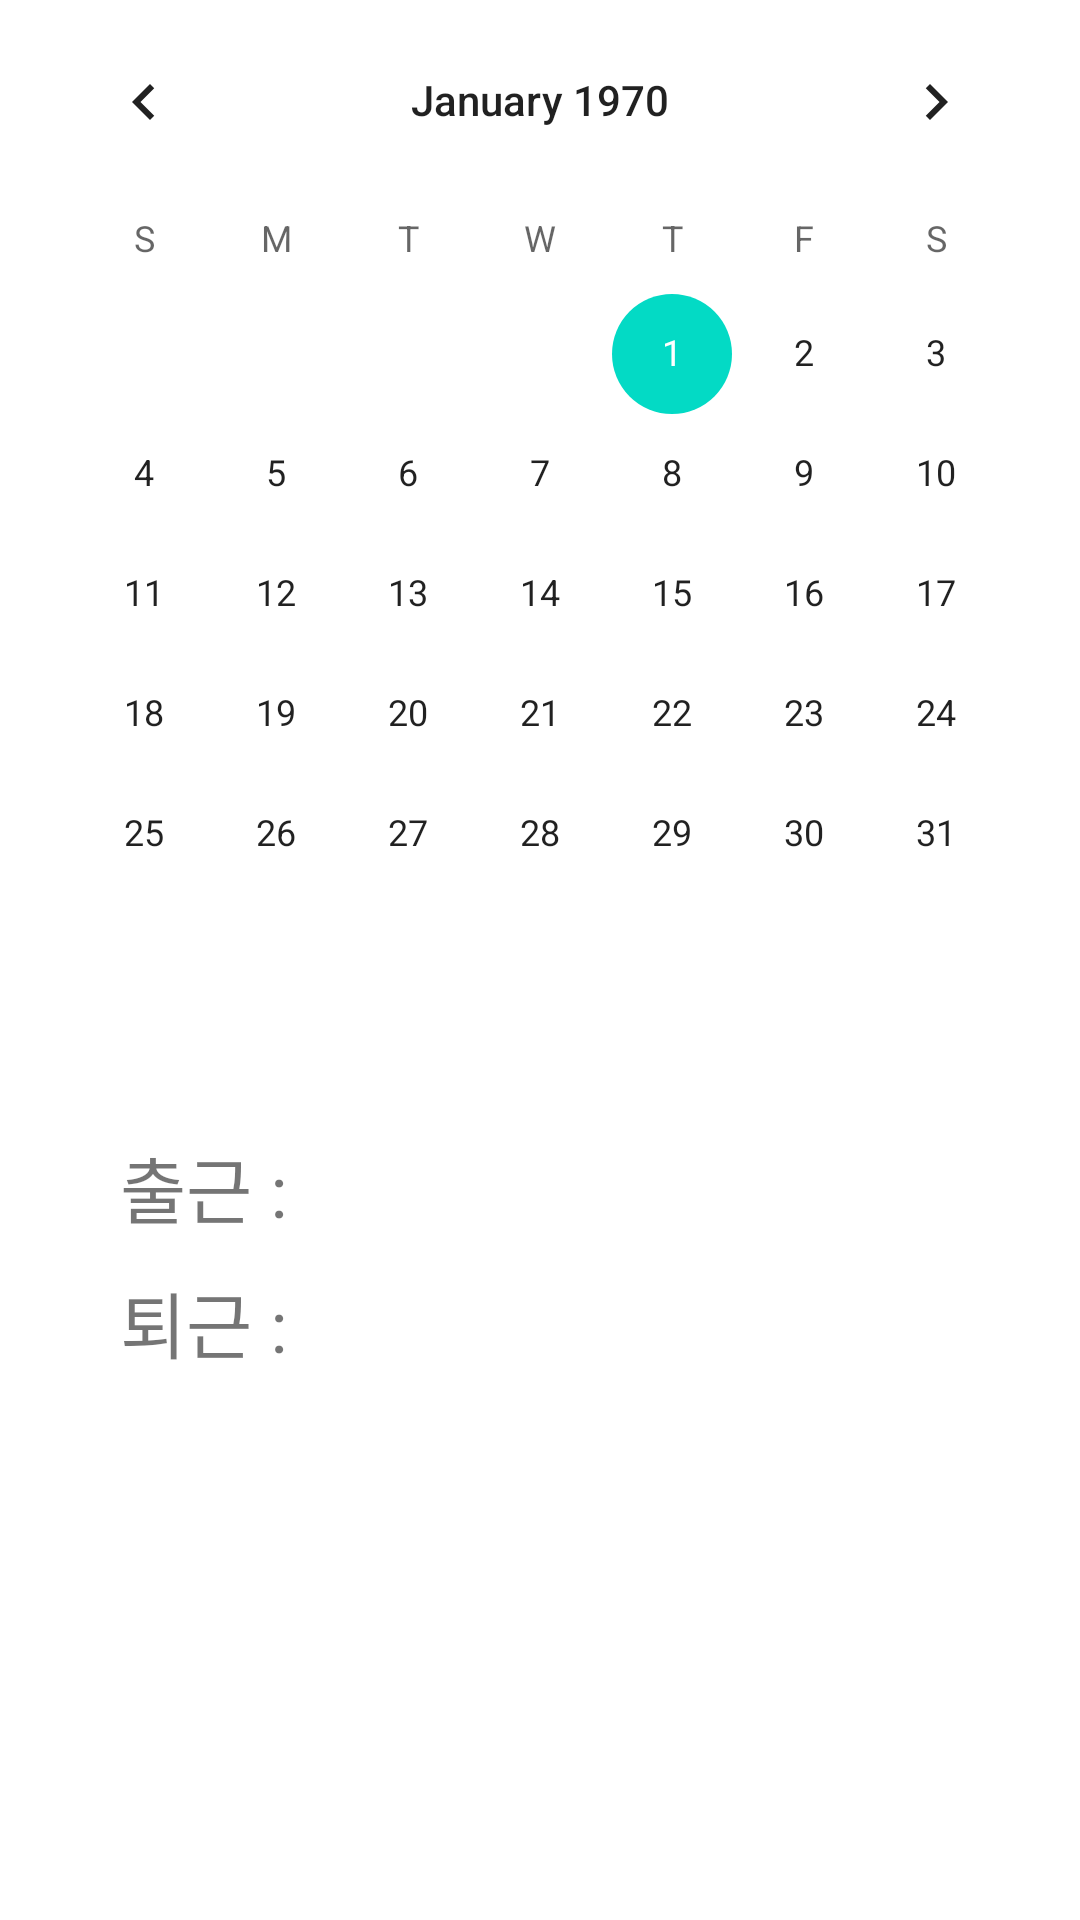

Reconstruct the res/layout file that produces this screen, plus the resources it refers to.
<!-- AndroidManifest.xml: application theme Theme.KotlinTestApplication -->
<!-- res/layout/fragment_simple_search.xml -->
<?xml version="1.0" encoding="utf-8"?>
<androidx.constraintlayout.widget.ConstraintLayout xmlns:android="http://schemas.android.com/apk/res/android"
    xmlns:app="http://schemas.android.com/apk/res-auto"
    xmlns:tools="http://schemas.android.com/tools"
    android:layout_width="match_parent"
    android:layout_height="match_parent">

    <CalendarView
        android:id="@+id/calendarView"
        android:layout_width="wrap_content"
        android:layout_height="wrap_content"
        app:layout_constraintEnd_toEndOf="parent"
        app:layout_constraintStart_toStartOf="parent"
        app:layout_constraintTop_toTopOf="parent" />

    <TextView
        android:id="@+id/textView9"
        android:layout_width="wrap_content"
        android:layout_height="wrap_content"
        android:layout_marginStart="40dp"
        android:layout_marginTop="40dp"
        android:text="출근 : "
        android:textSize="24sp"
        app:layout_constraintStart_toStartOf="parent"
        app:layout_constraintTop_toBottomOf="@+id/calendarView" />

    <TextView
        android:id="@+id/textView12"
        android:layout_width="wrap_content"
        android:layout_height="wrap_content"
        android:layout_marginTop="10dp"
        android:text="퇴근 : "
        android:textSize="24sp"
        app:layout_constraintStart_toStartOf="@+id/textView9"
        app:layout_constraintTop_toBottomOf="@+id/textView9" />

    <TextView
        android:id="@+id/show_attend_time"
        android:layout_width="wrap_content"
        android:layout_height="wrap_content"
        android:textSize="24sp"
        app:layout_constraintBottom_toBottomOf="@+id/textView9"
        app:layout_constraintStart_toEndOf="@+id/textView9"
        app:layout_constraintTop_toTopOf="@+id/textView9" />

    <TextView
        android:id="@+id/show_offwork_time"
        android:layout_width="wrap_content"
        android:layout_height="wrap_content"
        android:textSize="24sp"
        app:layout_constraintBottom_toBottomOf="@+id/textView12"
        app:layout_constraintStart_toEndOf="@+id/textView12"
        app:layout_constraintTop_toTopOf="@+id/textView12" />
</androidx.constraintlayout.widget.ConstraintLayout>
<!-- resources referenced by this layout -->
<resources>
  <style name="Theme.KotlinTestApplication" parent="Theme.MaterialComponents.DayNight.DarkActionBar">
          
          <item name="colorPrimary">@color/purple_500</item>
          <item name="colorPrimaryVariant">@color/purple_700</item>
          <item name="colorOnPrimary">@color/white</item>
          
          <item name="colorSecondary">@color/teal_200</item>
          <item name="colorSecondaryVariant">@color/teal_700</item>
          <item name="colorOnSecondary">@color/black</item>
          
          <item name="android:statusBarColor" tools:targetApi="l">?attr/colorPrimaryVariant</item>
          
          <item name="windowActionBar">false</item>
          <item name="windowNoTitle">true</item>
      </style>
  <!-- not gathered from this repository: default colours our renderer supplied (Android Studio template values) -->
  <color name="purple_500">#FF6200EE</color>
  <color name="purple_700">#FF3700B3</color>
  <color name="teal_200">#FF03DAC5</color>
  <color name="teal_700">#FF018786</color>
  <color name="black">#FF000000</color>
  <color name="white">#FFFFFFFF</color>
</resources>
